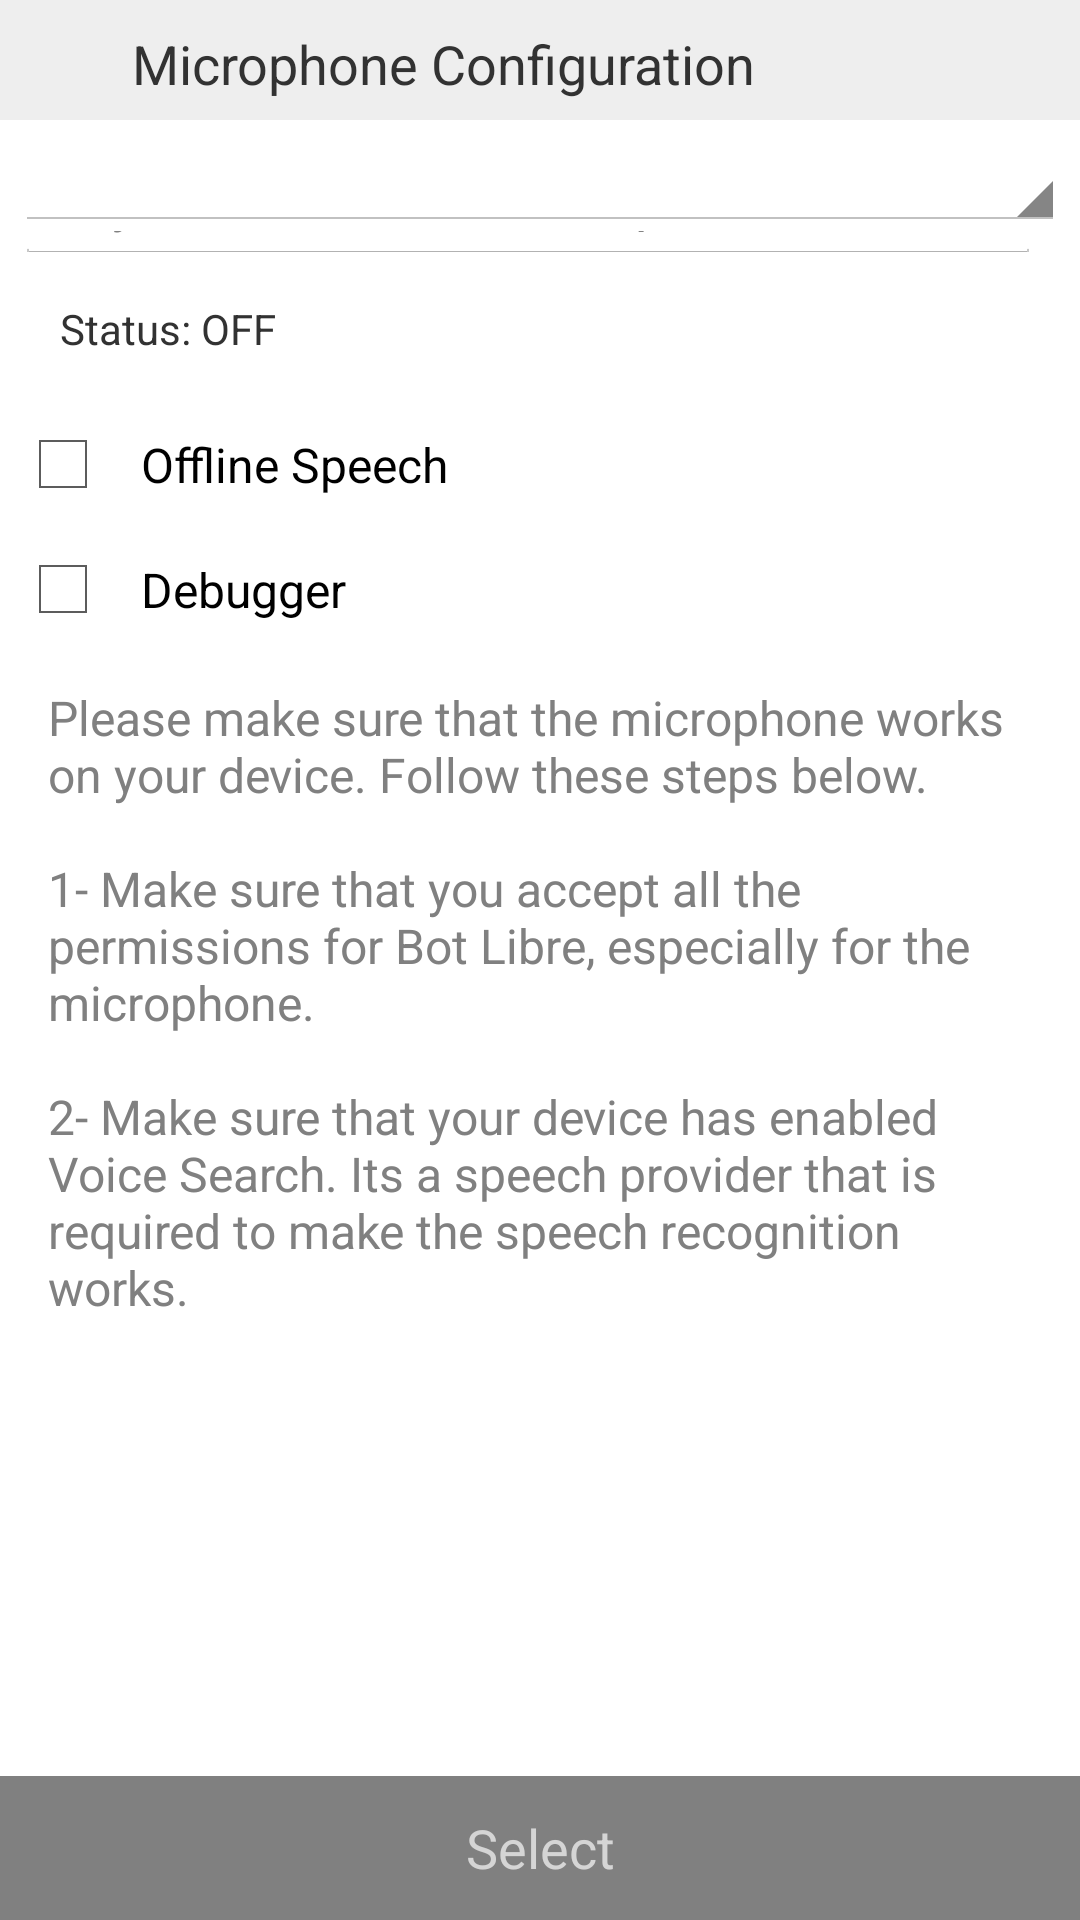

The Android layout XML behind this screen, and the referenced resources:
<!-- AndroidManifest.xml: application theme AppTheme -->
<!-- res/layout/activity_mic_configuration.xml -->
<?xml version="1.0" encoding="utf-8"?>

<RelativeLayout xmlns:android="http://schemas.android.com/apk/res/android"
    android:layout_width="fill_parent"
    android:layout_height="fill_parent" >

    <LinearLayout
        android:layout_width="match_parent"
        android:layout_height="match_parent"
        android:layout_alignParentTop="true"
        android:background="#FFFFFF"
        android:orientation="vertical" >

        <LinearLayout
            android:layout_width="fill_parent"
            android:layout_height="wrap_content"
            android:layout_alignParentTop="true"
            android:background="#eee"
            android:gravity="fill_horizontal"
            android:orientation="horizontal" >

            <ImageView
                android:id="@+id/icon"
                android:layout_width="32sp"
                android:layout_height="32sp"
                android:layout_margin="4sp"
                android:background="@drawable/icon" />

            <TextView
                android:id="@+id/title"
                android:layout_width="0px"
                android:layout_height="wrap_content"
                android:layout_margin="4sp"
                android:layout_weight="1"
                android:paddingTop="5dp"
                android:text="@string/micConfig"
                android:textSize="18sp" />
        </LinearLayout>

        <LinearLayout
            android:id="@+id/t"
            android:layout_width="match_parent"
            android:layout_height="match_parent"
            android:orientation="vertical"
            android:padding="5dp"
            android:visibility="visible" >

            <Spinner
                android:id="@+id/spinOptions"
                android:layout_width="match_parent"
                android:layout_height="wrap_content"
                android:padding="5dp" />

            <LinearLayout
                android:id="@+id/test1"
                android:layout_width="fill_parent"
                android:layout_height="wrap_content"
                android:orientation="horizontal"
                android:visibility="visible" >

                <EditText
                    android:id="@+id/txtSpeech"
                    android:layout_width="0px"
                    android:layout_height="match_parent"
                    
                    android:layout_weight="1"
                    android:focusable="false"
                    android:hint="@string/sayHelloSpeech" >
                </EditText>

                <ImageButton
                    android:id="@+id/micButton"
                    android:layout_width="wrap_content"
                    android:layout_height="wrap_content"
                    android:layout_margin="4dp"
                    android:background="#FFFFFF"
                    android:onClick="MicClicked"
                    android:src="@drawable/micoff" />
            </LinearLayout>

            <LinearLayout
                android:id="@+id/test2"
                android:layout_width="match_parent"
                android:layout_height="wrap_content"
                android:orientation="horizontal"
                android:visibility="gone" >

                <EditText
                    android:id="@+id/googleText"
                     android:layout_width="0px"
                    android:layout_height="match_parent"
                    android:layout_weight="1"
                    android:focusable="false"
                    android:hint="@string/sayHelloGoogle" />

                <ImageButton
                    android:id="@+id/micButton2"
                    android:layout_width="wrap_content"
		    		android:layout_height="wrap_content"
		   		 	android:layout_margin="4dp"
		   			android:background="#FFFFFF"
		    		android:contentDescription="speak"
                    android:onClick="googleListening"
                    android:src="@drawable/micoff" />
            </LinearLayout>

            <LinearLayout
                android:id="@+id/test3"
                android:layout_width="match_parent"
                android:layout_height="wrap_content"
                android:orientation="horizontal"
                android:padding="5dp"
                android:visibility="gone" >

                <Button
                    android:id="@+id/btnPlayBack"
                    android:layout_width="wrap_content"
                    android:layout_height="wrap_content"
                    android:enabled="false"
                    android:onClick="play"
                    android:padding="5dp"
                    android:text="@string/play" />

                <ImageButton
                    android:id="@+id/micButton1"
                    android:layout_width="match_parent"
                    android:layout_height="wrap_content"
                    android:layout_gravity="right"
                    android:background="#FFFFFF"
                    android:onClick="recording"
                    android:padding="5dp"
                    android:src="@drawable/micoff" />
            </LinearLayout>

            <TextView
                android:id="@+id/txtMicSt"
                android:layout_width="wrap_content"
                android:layout_height="wrap_content"
                android:layout_gravity="left"
                android:layout_margin="5dp"
                android:padding="10dp"
                android:text="Status: OFF" />

            

            <ScrollView
                android:layout_width="match_parent"
                android:layout_height="match_parent"
                android:layout_marginBottom="40dp" >

                <LinearLayout
                    android:layout_width="match_parent"
                    android:layout_height="match_parent"
                    android:orientation="vertical" >

                    <CheckBox
                        android:id="@+id/ckOfflineSpeech"
                        android:layout_width="wrap_content"
                        android:layout_height="wrap_content"
                        android:padding="10dp"
                        android:text="@string/offlineSpeech" />

                    <CheckBox
                        android:id="@+id/ckDebug"
                        android:layout_width="wrap_content"
                        android:layout_height="wrap_content"
                        android:padding="10dp"
                        android:text="@string/debugger" />

                    <TextView
                        android:id="@+id/textView1"
                        android:layout_width="wrap_content"
                        android:layout_height="wrap_content"
                        android:padding="11dp"
                        android:text="@string/micConfigurationInfo"
                        android:textColor="@color/dgrey"
                        android:textSize="16sp"
                        android:textStyle="normal" />
                </LinearLayout>
            </ScrollView>
            

        </LinearLayout>
    </LinearLayout>

    <LinearLayout
        android:id="@+id/LinearLayout"
        android:layout_width="match_parent"
        android:layout_height="wrap_content"
        android:layout_alignParentBottom="true"
        android:layout_gravity="bottom"
        android:orientation="vertical" >

        <Button
            android:id="@+id/btnNextTest"
            android:layout_width="match_parent"
            android:layout_height="wrap_content"
            android:layout_gravity="bottom"
            android:layout_weight="1"
            android:background="@drawable/button"
            android:onClick="select"
            android:text="@string/select"
            android:textColor="@color/lgrey" />
    </LinearLayout>

  

</RelativeLayout>
<!-- resources referenced by this layout -->
<resources>
  <color name="dgrey">#808080</color>
  <color name="lgrey">#d5d5d5</color>
  <!-- drawable button (drawable) -->
  <?xml version="1.0" encoding="utf-8"?>
  
  <selector xmlns:android="http://schemas.android.com/apk/res/android">
      <item android:state_pressed="true" android:drawable="@color/orange" />
      <item android:state_focused="true" android:drawable="@color/orange" />
      <item android:drawable="@color/dgrey" />
  </selector>
  <string name="debugger">Debugger</string>
  <string name="micConfig">Microphone Configuration</string>
  <string name="micConfigurationInfo">Please make sure that the microphone works on your device. Follow these steps below.\n\n1- Make sure that you accept all the permissions for Bot Libre, especially for the microphone.\n\n2- Make sure that your device has enabled Voice Search. Its a speech provider that is required to make the speech recognition works.</string>
  <string name="offlineSpeech">Offline Speech</string>
  <string name="play">Play</string>
  <string name="sayHelloGoogle">Say Hello - Google Voice</string>
  <string name="sayHelloSpeech">Say Hello - Hands Free Speech</string>
  <string name="select">Select</string>
  <style name="AppTheme" parent="android:Theme.Light">
  	    <item name="android:windowActionBar">false</item>
  	    <item name="android:windowNoTitle">true</item>
  	</style>
  <color name="orange">#f99600</color>
</resources>
